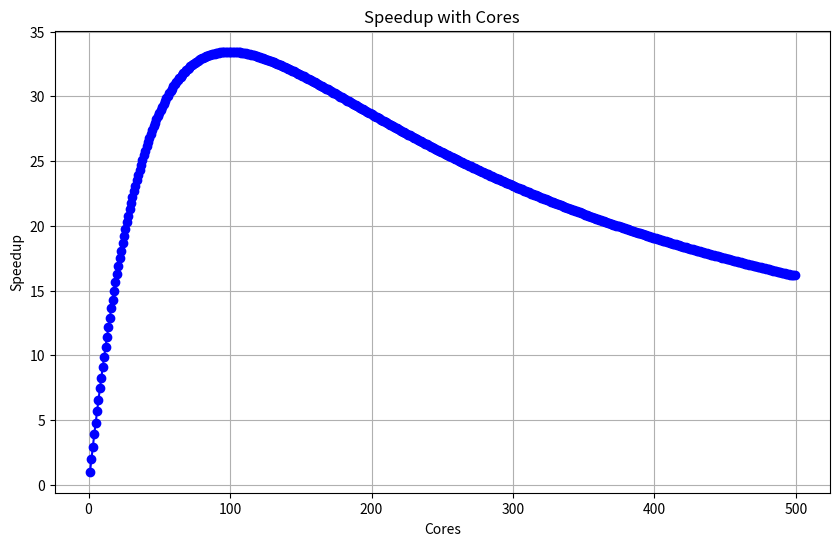

This chart was generated by the following Python code:
import matplotlib.pylab as plt

serializable = 0.01
parallel = 1 - serializable
print("serializable part: " + str(serializable))
print("parallel part: " + str(parallel))

cores_list = []
speedup_list = []

core_range = 500

for cores in range(1, core_range):
    overhead = 0.0001 * cores
    speedup = 1.0001 / (serializable + (parallel / cores) + overhead)
    cores_list.append(cores)
    speedup_list.append(speedup)

max_speedup = max(speedup_list)
max_speedup_core = cores_list[speedup_list.index(max_speedup)]
print("maximum speedup is: " + str(max_speedup) + " and can be achieved with " + str(max_speedup_core) + " cores")

plt.figure(figsize=(10, 6))
plt.plot(cores_list, speedup_list, marker='o', linestyle='-', color='b')
plt.xlabel("Cores")
plt.ylabel("Speedup")
plt.title("Speedup with Cores")
plt.grid(True)
plt.show()